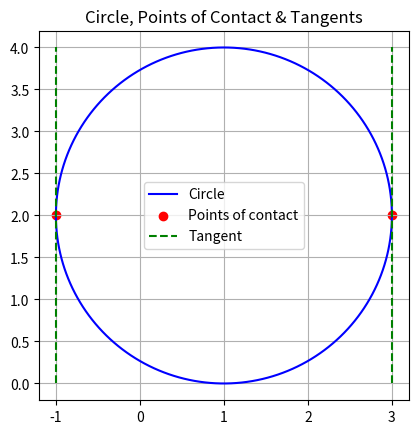

This chart was generated by the following Python code:
import numpy as np
import matplotlib.pyplot as plt

# Circle parameters
u = np.array([-1.0, -2.0])
f = 1.0
n = np.array([1.0, 0.0])

# Radius and center
r = np.sqrt(np.dot(u, u) - f)
center = -u

# Points of contact
n_norm = n / np.linalg.norm(n)
p1 = center + r * n_norm
p2 = center - r * n_norm

# Circle plotting
theta = np.linspace(0, 2*np.pi, 400)
x = center[0] + r * np.cos(theta)
y = center[1] + r * np.sin(theta)

plt.figure()
plt.plot(x, y, 'b', label='Circle')
plt.scatter([p1[0], p2[0]], [p1[1], p2[1]], color='r', label='Points of contact')

# Tangent lines at x = p1[0], x = p2[0]
y_min, y_max = min(y), max(y)
plt.plot([p1[0], p1[0]], [y_min, y_max], 'g--', label='Tangent')
plt.plot([p2[0], p2[0]], [y_min, y_max], 'g--')

plt.gca().set_aspect('equal')
plt.legend()
plt.grid(True)
plt.title('Circle, Points of Contact & Tangents')
plt.show()

